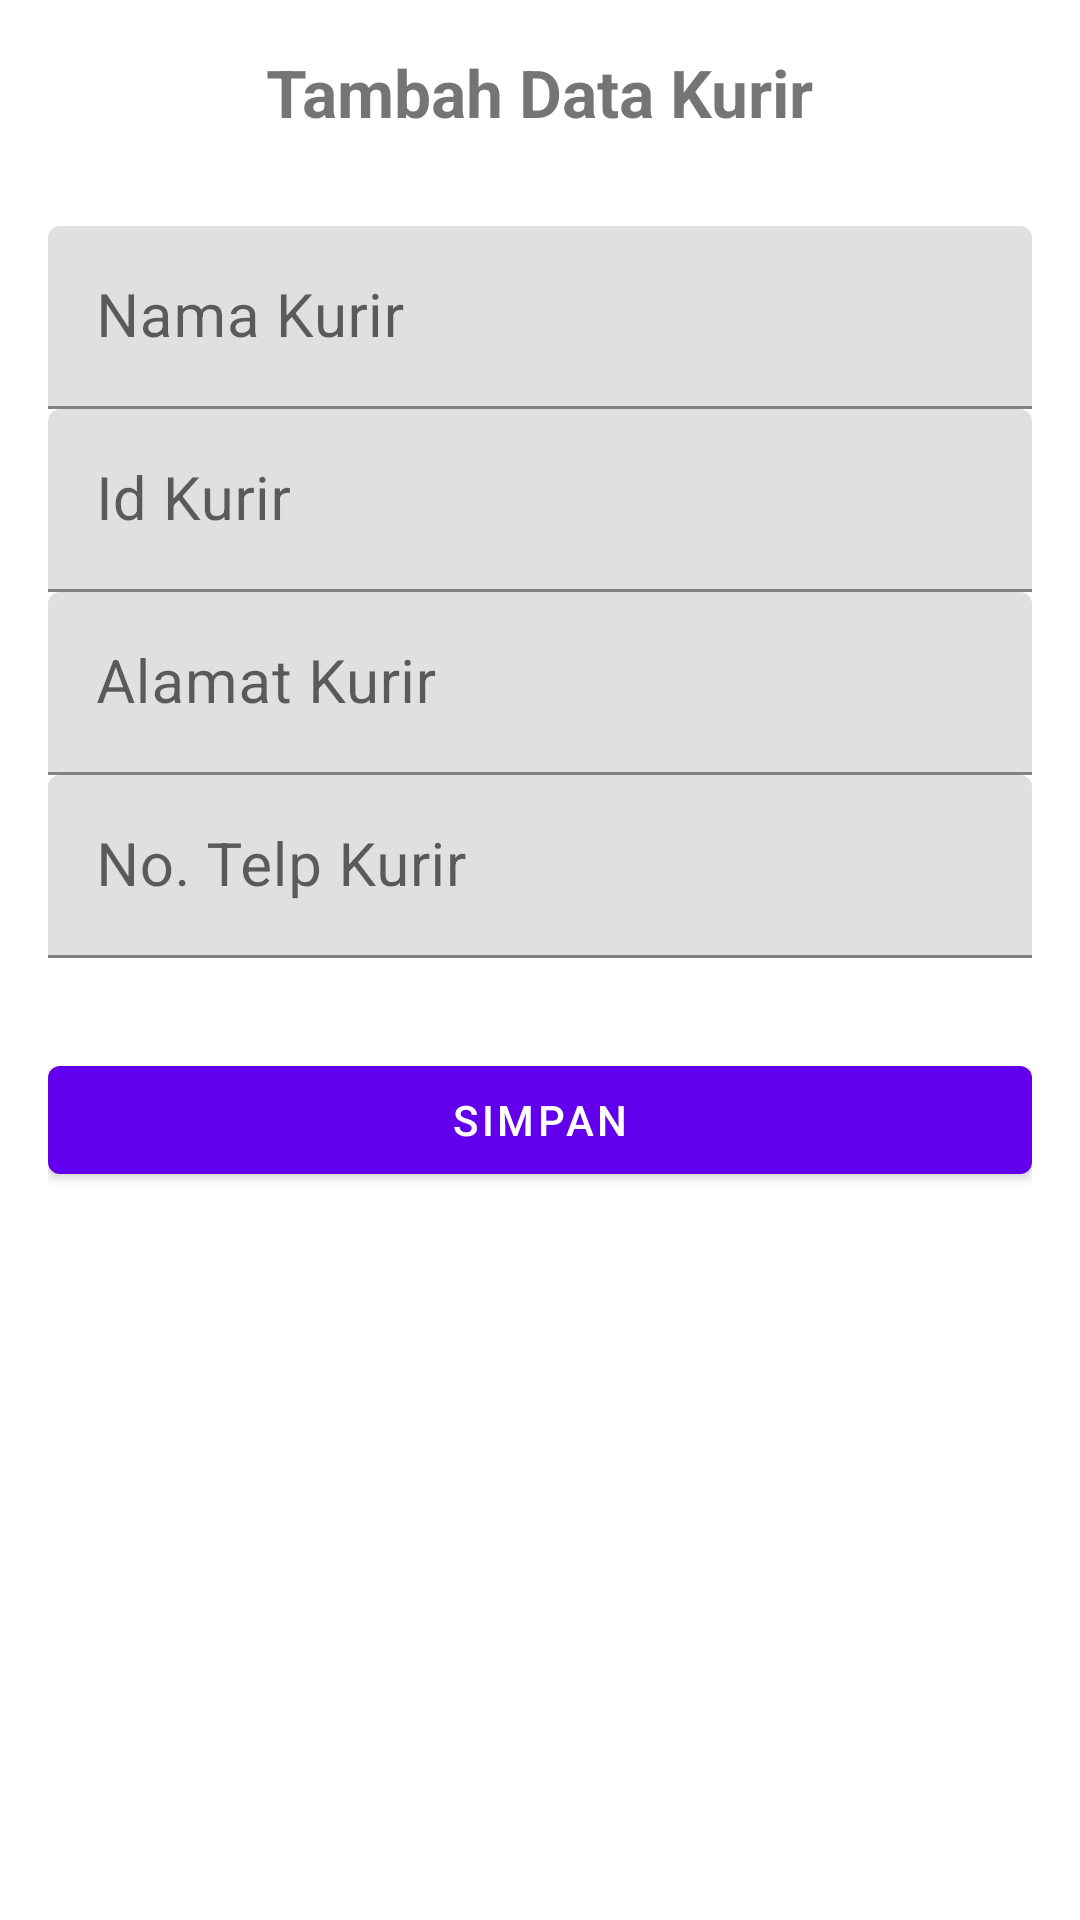

Here is an Android app screen rendered from its layout file. Give the layout XML and the strings, colors and styles it references.
<!-- AndroidManifest.xml: application theme Theme.Skripsi -->
<!-- res/layout/activity_tambah_data_kurir.xml -->
<?xml version="1.0" encoding="utf-8"?>
<LinearLayout
    xmlns:android="http://schemas.android.com/apk/res/android"
    xmlns:app="http://schemas.android.com/apk/res-auto"
    xmlns:tools="http://schemas.android.com/tools"
    android:layout_width="match_parent"
    android:layout_height="match_parent"
    android:orientation="vertical"
    android:padding="16dp"
    tools:context=".Activity.Koor.DaftarKurir.TambahDataKurirActivity">

    <TextView
        android:layout_width="wrap_content"
        android:layout_height="wrap_content"
        android:text="Tambah Data Kurir"
        android:textSize="22sp"
        android:textStyle="bold"
        android:layout_gravity="center"
        android:layout_marginBottom="30dp"/>

    <com.google.android.material.textfield.TextInputLayout
        android:layout_width="match_parent"
        android:layout_height="wrap_content">
        <EditText
            android:layout_width="match_parent"
            android:layout_height="wrap_content"
            android:id="@+id/etNama"
            android:hint="Nama Kurir"
            android:textSize="20sp"
            android:inputType="text"/>
    </com.google.android.material.textfield.TextInputLayout>

    <com.google.android.material.textfield.TextInputLayout
        android:layout_width="match_parent"
        android:layout_height="wrap_content">
        <EditText
            android:layout_width="match_parent"
            android:layout_height="wrap_content"
            android:id="@+id/etId"
            android:hint="Id Kurir"
            android:textSize="20sp"
            android:inputType="text"/>
    </com.google.android.material.textfield.TextInputLayout>

    <com.google.android.material.textfield.TextInputLayout
        android:layout_width="match_parent"
        android:layout_height="wrap_content">
        <EditText
            android:layout_width="match_parent"
            android:layout_height="wrap_content"
            android:id="@+id/etAlamat"
            android:hint="Alamat Kurir"
            android:maxLines="2"
            android:textSize="20sp"
            android:inputType="text"/>
    </com.google.android.material.textfield.TextInputLayout>

    <com.google.android.material.textfield.TextInputLayout
        android:layout_width="match_parent"
        android:layout_height="wrap_content">
        <EditText
            android:layout_width="match_parent"
            android:layout_height="wrap_content"
            android:id="@+id/etTelp"
            android:hint="No. Telp Kurir"
            android:textSize="20sp"
            android:inputType="phone"/>
    </com.google.android.material.textfield.TextInputLayout>

    <Button
        android:layout_width="match_parent"
        android:layout_height="wrap_content"
        android:id="@+id/btnSimpan"
        android:text="Simpan"
        android:layout_marginTop="30dp"/>

</LinearLayout>
<!-- resources referenced by this layout -->
<resources>
  <style name="Theme.Skripsi" parent="Theme.MaterialComponents.DayNight.DarkActionBar">
          
          <item name="colorPrimary">@color/purple_500</item>
          <item name="colorPrimaryVariant">@color/purple_700</item>
          <item name="colorOnPrimary">@color/white</item>
          
          <item name="colorSecondary">@color/teal_200</item>
          <item name="colorSecondaryVariant">@color/teal_700</item>
          <item name="colorOnSecondary">@color/black</item>
          
          <item name="android:statusBarColor" tools:targetApi="l">?attr/colorPrimaryVariant</item>
          
      </style>
  <color name="purple_500">#FF6200EE</color>
  <color name="purple_700">#FF3700B3</color>
  <color name="white">#FFFFFFFF</color>
  <color name="teal_200">#FF03DAC5</color>
  <color name="teal_700">#FF018786</color>
  <color name="black">#FF000000</color>
</resources>
